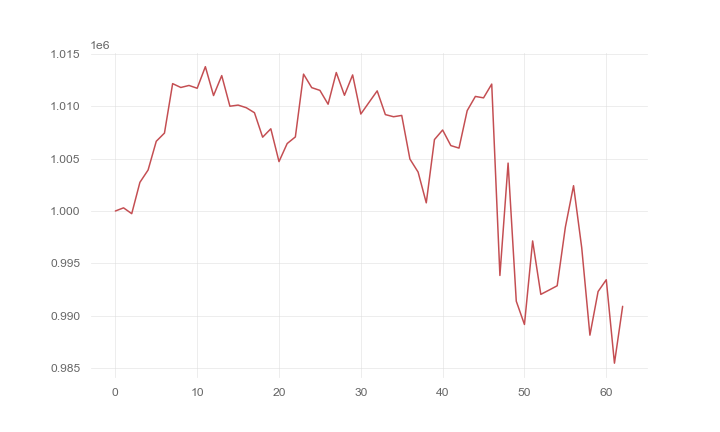

Values plotted in this chart, from the file beside it:
, 0
0, 1000000
1, 1000302
2, 999745
3, 1002741
4, 1003920
5, 1006668
6, 1007450
7, 1012179
8, 1011811
9, 1012005
10, 1011737
11, 1013802
12, 1011039
13, 1012948
14, 1010018
15, 1010128
16, 1009877
17, 1009398
18, 1007058
19, 1007863
20, 1004724
21, 1006451
22, 1007083
23, 1013087
24, 1011796
25, 1011534
26, 1010211
27, 1013242
28, 1011065
29, 1013012
30, 1009272
31, 1010383
32, 1011485
33, 1009218
34, 1009013
35, 1009139
36, 1004967
37, 1003724
38, 1000780
39, 1006830
40, 1007744
41, 1006256
42, 1006015
43, 1009595
44, 1010955
45, 1010819
46, 1012136
47, 993836
48, 1004581
49, 991376
50, 989149
51, 997137
52, 992028
53, 992435
54, 992851
55, 998456
56, 1002420
57, 996483
58, 988127
59, 992301
... 3 more rows
